Run: headless pygame with SDL's dummy video driver; simulated clock (each Clock.tick advances the game by its frame time, no real sleeping); random seed 0; keys injected as events and as key.get_pressed() state; mouse plan: one left click at the window centre at the start of phase 2, then a move to the lower-right quarter at the start of phase 3.
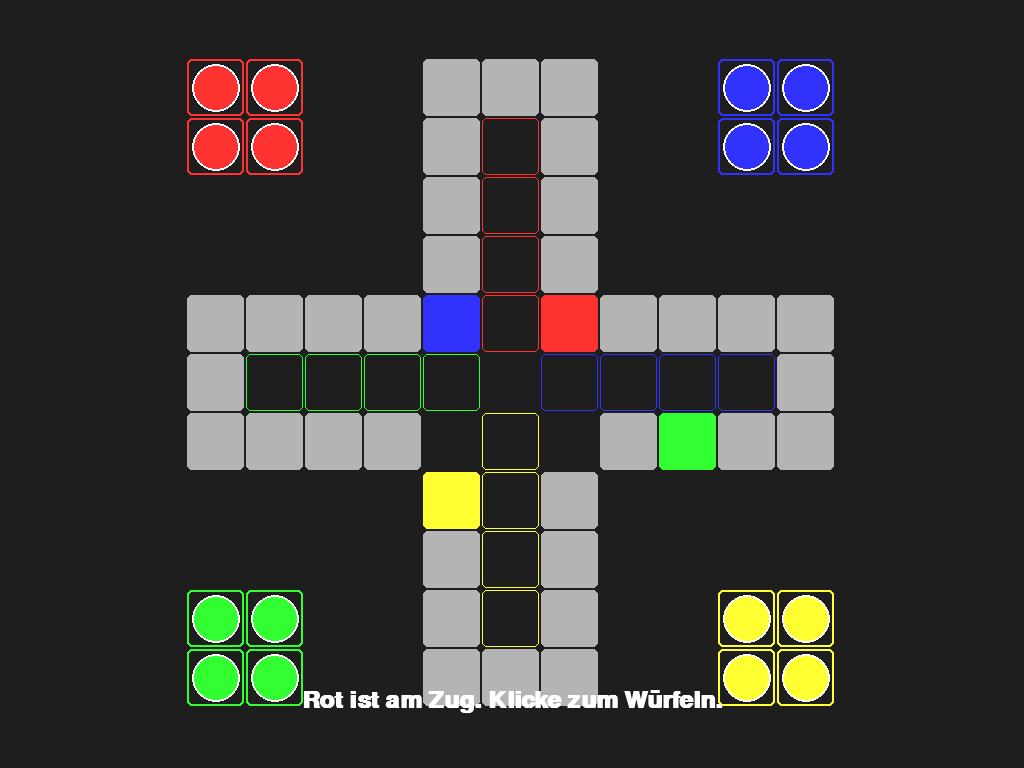
Frame 1 of 4 · flips 1–60 · no input
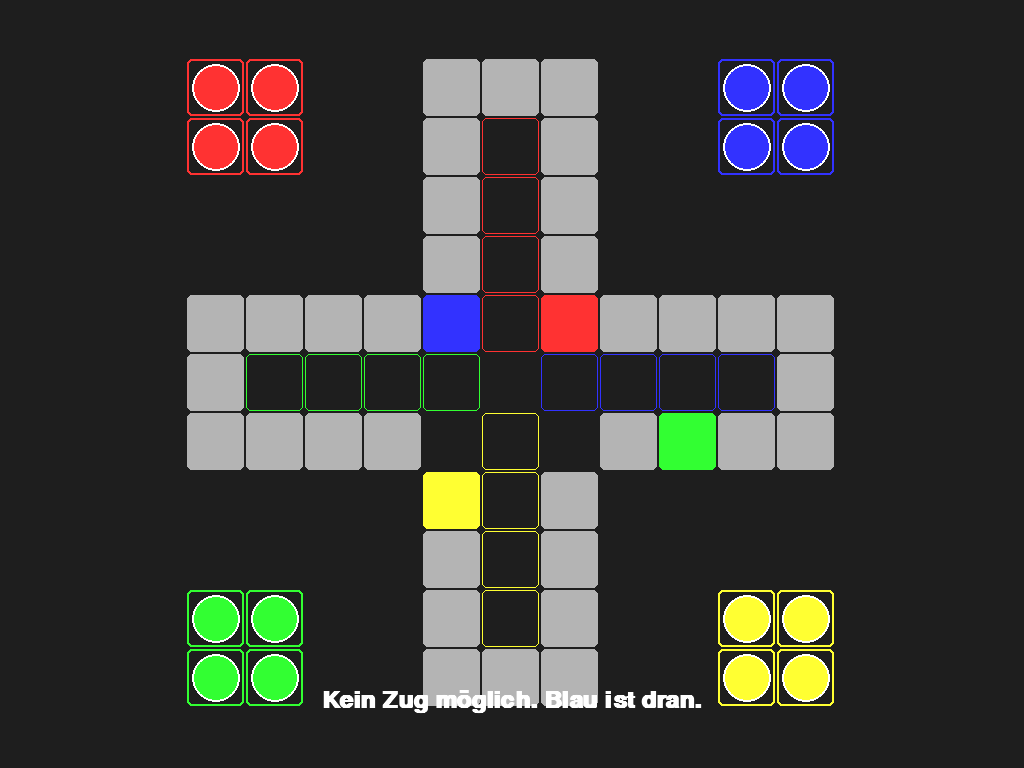
Frame 2 of 4 · flips 61–180 · clicked the window centre · tapped SPACE, RETURN · held RIGHT (→), D
Frame 3 of 4 · flips 181–300 · moved the mouse to the lower-right quarter · held DOWN (↓), S · screen unchanged from frame 2, image omitted
Frame 4 of 4 · flips 301–420 · held LEFT (←), A, UP (↑), W · screen unchanged from frame 3, image omitted

The pygame program that drew these frames:

import pygame
import random
import sys

# Farben
WHITE = (255, 255, 255)
BLACK = (0, 0, 0)
RED = (255, 50, 50)
GREEN = (50, 255, 50)
BLUE = (50, 50, 255)
YELLOW = (255, 255, 50)
GRAY = (180, 180, 180)
DARK_GRAY = (50, 50, 50)

PLAYER_COLORS = [RED, BLUE, YELLOW, GREEN]
PLAYER_NAMES = ["Rot", "Blau", "Gelb", "Grün"]

class LudoGame:
    def __init__(self, win, sw, sh):
        self.win = win
        self.sw = sw
        self.sh = sh
        
        # Grid Size calculation
        self.grid_size = min(sw, sh) // 13
        self.offset_x = (sw - self.grid_size * 11) // 2
        self.offset_y = (sh - self.grid_size * 11) // 2
        
        self.turn = 0
        self.dice_value = 0
        self.waiting_for_dice = True
        self.waiting_for_move = False
        self.pieces = [[-1, -1, -1, -1] for _ in range(4)]
        self.message = "Rot ist am Zug. Klicke zum Würfeln."
        
        self.path_coords = self.generate_path_coords()
        self.base_coords = self.generate_base_coords()
        self.target_coords = self.generate_target_coords()

    def generate_path_coords(self):
        coords = []
        # Top arm down (right side)
        for y in range(4, -1, -1): coords.append((6, y))
        coords.append((5, 0)) # top mid
        for y in range(0, 5): coords.append((4, y)) # top arm up (left side)
        # Left arm left
        for x in range(3, -1, -1): coords.append((x, 4))
        coords.append((0, 5)) # left mid
        for x in range(0, 4): coords.append((x, 6))
        # Bottom arm down
        for y in range(7, 11): coords.append((4, y))
        coords.append((5, 10)) # bottom mid
        for y in range(10, 6, -1): coords.append((6, y))
        # Right arm right
        for x in range(7, 11): coords.append((x, 6))
        coords.append((10, 5)) # right mid
        for x in range(10, 6, -1): coords.append((x, 4))
        return coords

    def generate_base_coords(self):
        return [
            [(0,0), (1,0), (0,1), (1,1)], # Red (Top Left)
            [(9,0), (10,0), (9,1), (10,1)], # Blue (Top Right)
            [(9,9), (10,9), (9,10), (10,10)], # Yellow (Bottom Right)
            [(0,9), (1,9), (0,10), (1,10)]  # Green (Bottom Left)
        ]
    
    def generate_target_coords(self):
        return [
            [(5, 1), (5, 2), (5, 3), (5, 4)], # Red
            [(9, 5), (8, 5), (7, 5), (6, 5)], # Blue
            [(5, 9), (5, 8), (5, 7), (5, 6)], # Yellow
            [(1, 5), (2, 5), (3, 5), (4, 5)]  # Green
        ]

    def draw(self):
        self.win.fill((30, 30, 30))
        
        # Draw path
        for i, (x, y) in enumerate(self.path_coords):
            color = GRAY
            if i == 0: color = RED
            if i == 10: color = BLUE
            if i == 20: color = YELLOW
            if i == 30: color = GREEN
            rect = (self.offset_x + x*self.grid_size, self.offset_y + y*self.grid_size, self.grid_size-2, self.grid_size-2)
            pygame.draw.rect(self.win, color, rect, border_radius=5)
            
        # Draw bases and targets
        for p in range(4):
            for x, y in self.base_coords[p]:
                rect = (self.offset_x + x*self.grid_size, self.offset_y + y*self.grid_size, self.grid_size-2, self.grid_size-2)
                pygame.draw.rect(self.win, PLAYER_COLORS[p], rect, 2, border_radius=5)
            for x, y in self.target_coords[p]:
                rect = (self.offset_x + x*self.grid_size, self.offset_y + y*self.grid_size, self.grid_size-2, self.grid_size-2)
                pygame.draw.rect(self.win, PLAYER_COLORS[p], rect, 1, border_radius=5)

        # Draw pieces
        for p in range(4):
            for i, pos in enumerate(self.pieces[p]):
                if pos == -100: continue # Finished
                if pos == -1: x, y = self.base_coords[p][i]
                elif pos >= 40: x, y = self.target_coords[p][pos-40]
                else: x, y = self.path_coords[pos]
                
                center = (self.offset_x + x*self.grid_size + self.grid_size//2, self.offset_y + y*self.grid_size + self.grid_size//2)
                pygame.draw.circle(self.win, PLAYER_COLORS[p], center, self.grid_size//2 - 5)
                pygame.draw.circle(self.win, WHITE, center, self.grid_size//2 - 5, 2)

        # UI
        font = pygame.font.SysFont("arial", 36, bold=True)
        txt = font.render(self.message, True, WHITE)
        self.win.blit(txt, (self.sw // 2 - txt.get_width() // 2, self.sh - 80))
        
        if self.dice_value > 0:
            dice_font = pygame.font.SysFont("arial", 60, bold=True)
            dice_txt = dice_font.render(str(self.dice_value), True, PLAYER_COLORS[self.turn])
            self.win.blit(dice_txt, (self.sw - 150, self.sh // 2))

        pygame.display.update()

    def roll_dice(self):
        self.dice_value = random.randint(1, 6)
        can_move = False
        start_idx = [0, 10, 20, 30][self.turn]
        
        for i, pos in enumerate(self.pieces[self.turn]):
            if pos == -100: continue
            if pos == -1:
                if self.dice_value == 6: can_move = True
            elif pos < 40:
                can_move = True
            elif pos < 44:
                if pos + self.dice_value <= 43: can_move = True
                elif pos + self.dice_value == 44: can_move = True # Finish
        
        if not can_move:
            self.message = f"Kein Zug möglich. {PLAYER_NAMES[(self.turn+1)%4]} ist dran."
            pygame.time.wait(1000)
            self.turn = (self.turn + 1) % 4
            self.dice_value = 0
            self.waiting_for_dice = True
        else:
            self.message = f"Gewürfelt: {self.dice_value}. Wähle eine Figur."
            self.waiting_for_dice = False
            self.waiting_for_move = True

    def move_piece(self, piece_idx):
        pos = self.pieces[self.turn][piece_idx]
        start_idx = [0, 10, 20, 30][self.turn]
        
        if pos == -1:
            if self.dice_value == 6:
                self.pieces[self.turn][piece_idx] = start_idx
                self.check_kickout(start_idx)
            else: return
        elif pos < 40:
            dist_from_start = (pos - start_idx) % 40
            if dist_from_start + self.dice_value >= 40:
                new_pos = 40 + (dist_from_start + self.dice_value - 40)
                if new_pos <= 43: self.pieces[self.turn][piece_idx] = new_pos
                elif new_pos == 44: self.pieces[self.turn][piece_idx] = -100
                else: return
            else:
                new_pos = (pos + self.dice_value) % 40
                self.pieces[self.turn][piece_idx] = new_pos
                self.check_kickout(new_pos)
        elif pos < 44:
            new_pos = pos + self.dice_value
            if new_pos <= 43: self.pieces[self.turn][piece_idx] = new_pos
            elif new_pos == 44: self.pieces[self.turn][piece_idx] = -100
            else: return
            
        if self.dice_value != 6:
            self.turn = (self.turn + 1) % 4
        
        self.dice_value = 0
        self.waiting_for_move = False
        self.waiting_for_dice = True
        self.message = f"{PLAYER_NAMES[self.turn]} ist am Zug. Klicke zum Würfeln."
        
        if all(p == -100 for p in self.pieces[self.turn-1 if self.turn > 0 else 3]):
             self.message = f"{PLAYER_NAMES[self.turn-1 if self.turn > 0 else 3]} GEWINNT!"

    def check_kickout(self, path_pos):
        # Safe spots (start positions)
        if path_pos in [0, 10, 20, 30]: return
        for p in range(4):
            if p == self.turn: continue
            for i, pos in enumerate(self.pieces[p]):
                if pos == path_pos:
                    self.pieces[p][i] = -1

    def handle_click(self, pos):
        if self.waiting_for_dice:
            self.roll_dice()
        elif self.waiting_for_move:
            for i in range(4):
                curr_pos = self.pieces[self.turn][i]
                if curr_pos == -100: continue
                if curr_pos == -1: x, y = self.base_coords[self.turn][i]
                elif curr_pos >= 40: x, y = self.target_coords[self.turn][curr_pos-40]
                else: x, y = self.path_coords[curr_pos]
                
                rect = pygame.Rect(self.offset_x + x*self.grid_size, self.offset_y + y*self.grid_size, self.grid_size, self.grid_size)
                if rect.collidepoint(pos):
                    self.move_piece(i)
                    break

def main():
    pygame.init()
    info = pygame.display.Info()
    SW, SH = info.current_w, info.current_h
    win = pygame.display.set_mode((0, 0), pygame.FULLSCREEN)
    pygame.display.set_caption("Mensch ärgere dich nicht - Vollbild")
    clock = pygame.time.Clock()
    game = LudoGame(win, SW, SH)
    
    while True:
        for event in pygame.event.get():
            if event.type == pygame.QUIT:
                pygame.quit()
                sys.exit()
            if event.type == pygame.KEYDOWN:
                if event.key == pygame.K_ESCAPE:
                    pygame.quit()
                    sys.exit()
                if event.key == pygame.K_r:
                    game = LudoGame(win, SW, SH)
            if event.type == pygame.MOUSEBUTTONDOWN:
                game.handle_click(event.pos)
        
        game.draw()
        clock.tick(60)

if __name__ == "__main__":
    main()
